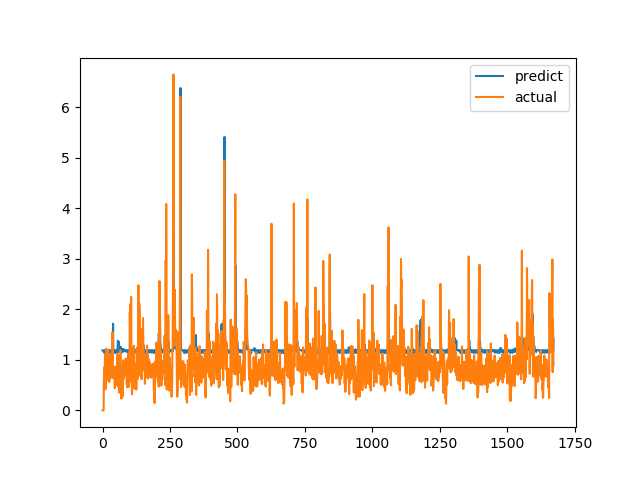

Source data for this figure (header and first rows):
predict, actual
1.191, 0.0
1.192, 0.0
1.19, 0.0
1.181, 0.0
1.173, 0.0
1.163, 0.6238
1.147, 0.6915
1.134, 0.8558
1.191, 0.7094
1.192, 1.015
1.191, 1.116
1.183, 0.4183
1.175, 1.002
1.162, 1.219
1.153, 1.143
1.148, 0.6528
1.193, 0.6747
1.193, 0.601
1.191, 0.6695
1.183, 0.6538
1.177, 0.7814
1.167, 1.206
1.161, 0.8469
1.156, 0.8286
1.191, 0.6482
1.192, 0.5624
1.19, 0.7183
1.181, 1.1
1.175, 0.9542
1.166, 0.729
1.149, 0.6694
1.135, 0.8631
1.196, 0.6465
1.196, 0.8223
1.196, 0.9236
1.195, 0.8301
1.253, 1.067
1.193, 1.546
1.422, 0.6827
1.715, 0.6386
1.191, 0.6464
1.192, 0.6881
1.19, 0.7274
1.181, 0.65
1.174, 0.8694
1.163, 0.4409
1.147, 0.4519
1.133, 0.7575
1.191, 0.4952
1.193, 0.6851
1.19, 0.7244
1.182, 0.8654
1.176, 0.74
1.165, 0.8071
1.151, 0.8204
1.14, 1.114
1.274, 1.109
1.38, 0.4751
1.328, 1.039
1.187, 0.9458
... 1,612 more rows
